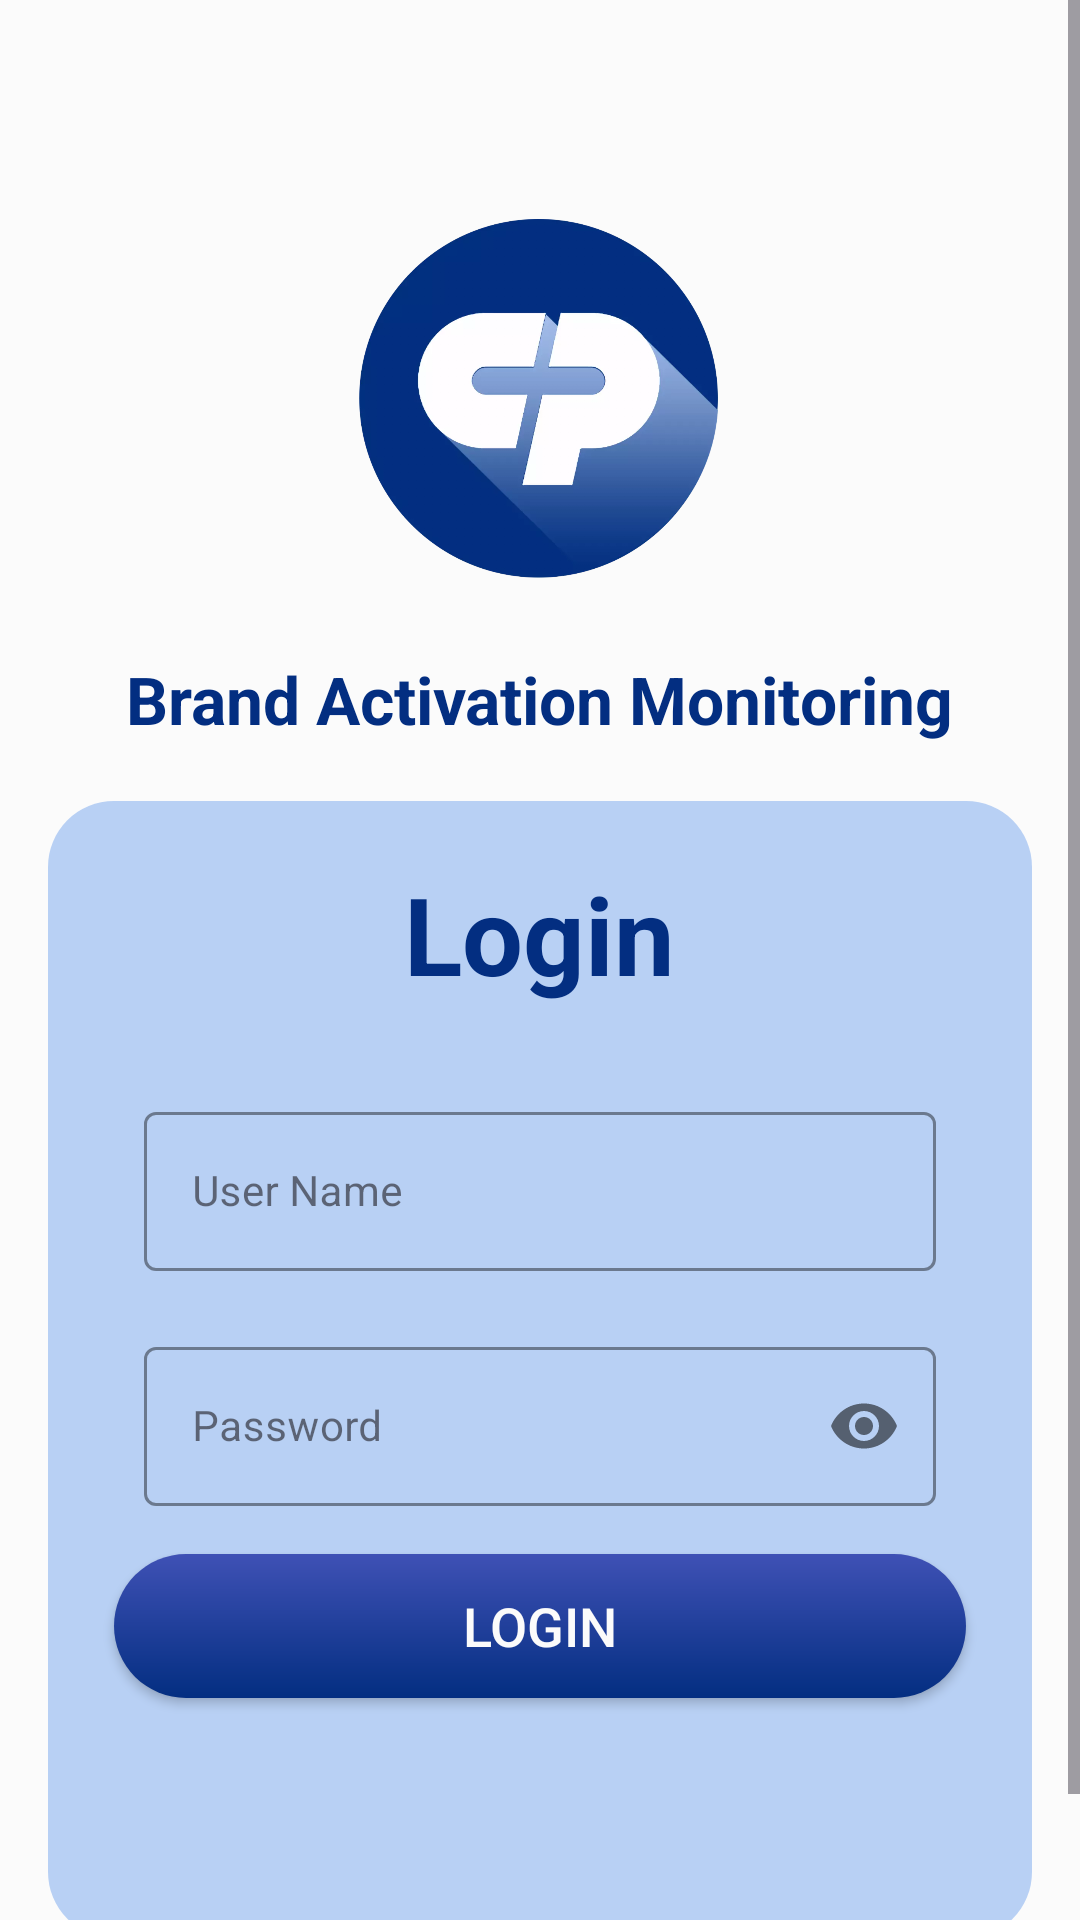

Reconstruct the res/layout file that produces this screen, plus the resources it refers to.
<!-- AndroidManifest.xml: application theme Theme.Bamp -->
<!-- res/layout/activity_login_page.xml -->
<?xml version="1.0" encoding="utf-8"?>
<ScrollView xmlns:android="http://schemas.android.com/apk/res/android"
    xmlns:app="http://schemas.android.com/apk/res-auto"
    xmlns:tools="http://schemas.android.com/tools"
    android:id="@+id/main"
    android:layout_width="match_parent"
    android:layout_height="match_parent"
    android:background="@color/white"
    tools:context=".LoginPage">

    <LinearLayout
        android:layout_width="match_parent"
        android:layout_height="wrap_content">

        <androidx.constraintlayout.widget.ConstraintLayout
            android:layout_width="match_parent"
            android:layout_height="wrap_content">






    <ImageView
        android:id="@+id/logo"
        android:layout_width="120dp"
        android:layout_height="120dp"
        android:scaleType="fitCenter"
        android:src="@drawable/img"
        android:layout_marginTop="5dp"
        android:transitionName="logo_image"
        app:layout_constraintBottom_toTopOf="@+id/linearLayout2"
        app:layout_constraintEnd_toEndOf="parent"
        app:layout_constraintHorizontal_bias="0.498"
        app:layout_constraintStart_toStartOf="parent"
        app:layout_constraintTop_toTopOf="@+id/guideline" />

    <TextView
        android:id="@+id/textView"
        android:layout_width="wrap_content"
        android:layout_height="wrap_content"
        android:layout_marginTop="8dp"
        android:layout_marginBottom="2dp"
        android:text="Brand Activation Monitoring"
        android:textColor="@color/colorSecondary"
        android:textSize="22dp"
        android:textStyle="bold"
        android:transitionName="logo_text"
        app:layout_constraintBottom_toTopOf="@+id/linearLayout2"
        app:layout_constraintEnd_toEndOf="@+id/logo"
        app:layout_constraintStart_toStartOf="@+id/logo"
        app:layout_constraintTop_toBottomOf="@+id/logo" />

    <LinearLayout
        android:id="@+id/linearLayout2"
        android:layout_width="match_parent"
        android:layout_height="wrap_content"
        android:layout_marginStart="16dp"
        android:layout_marginTop="35dp"
        android:layout_marginEnd="16dp"
        android:background="@drawable/linear_background"
        android:orientation="vertical"
        app:layout_constraintBottom_toBottomOf="parent"
        app:layout_constraintEnd_toEndOf="parent"
        app:layout_constraintHorizontal_bias="0.0"
        app:layout_constraintStart_toStartOf="parent"
        app:layout_constraintTop_toBottomOf="@+id/logo">

        <TextView
            android:layout_width="wrap_content"
            android:layout_height="wrap_content"
            android:layout_gravity="center"
            android:layout_marginTop="20dp"
            android:text="Login"
            android:textColor="@color/colorSecondary"
            android:textSize="36sp"
            android:textStyle="bold" />

        <com.google.android.material.textfield.TextInputLayout
            style="@style/Widget.MaterialComponents.TextInputLayout.OutlinedBox"
            android:layout_width="match_parent"
            android:layout_height="wrap_content"
            android:layout_marginStart="22dp"
            android:layout_marginTop="30dp"
            android:layout_marginEnd="22dp"
            android:background="@drawable/edit_text_background"
            android:hint="User Name"
            app:boxStrokeColor="@color/hintcolorinputfield"
            app:hintTextColor="@color/hintcolorinputfield"
            tools:layout_editor_absoluteX="-6dp"
            tools:layout_editor_absoluteY="310dp">

            <com.google.android.material.textfield.TextInputEditText
                android:id="@+id/editText_username"
                android:layout_width="match_parent"
                android:layout_height="wrap_content"
                android:layout_marginStart="10dp"
                android:layout_marginEnd="10dp"
                android:background="@drawable/edit_text_background"
                android:inputType="text"
                android:textSize="14sp" />


        </com.google.android.material.textfield.TextInputLayout>

        <com.google.android.material.textfield.TextInputLayout
            android:id="@+id/text_input_layout_password"
            style="@style/Widget.MaterialComponents.TextInputLayout.OutlinedBox"
            android:layout_width="match_parent"
            android:layout_height="wrap_content"
            android:layout_marginStart="22dp"
            android:layout_marginTop="20dp"
            android:layout_marginEnd="22dp"
            android:background="@drawable/edit_text_background"
            android:hint="Password"
            app:boxStrokeColor="@color/hintcolorinputfield"
            app:hintTextColor="@color/hintcolorinputfield"
            app:passwordToggleEnabled="true"
            tools:layout_editor_absoluteX="-6dp"
            tools:layout_editor_absoluteY="310dp">

            <com.google.android.material.textfield.TextInputEditText
                android:id="@+id/editText_password"
                android:layout_width="match_parent"
                android:layout_height="wrap_content"
                android:layout_marginStart="10dp"
                android:layout_marginTop="5dp"
                android:layout_marginEnd="10dp"
                android:background="@drawable/edit_text_background"
                android:inputType="textPassword"
                android:textSize="14sp" />


        </com.google.android.material.textfield.TextInputLayout>

        <Button
            android:id="@+id/btn_submit"
            android:layout_width="match_parent"
            android:layout_height="wrap_content"
            android:layout_marginStart="22dp"
            android:layout_marginTop="16dp"
            android:layout_marginEnd="22dp"
            android:layout_marginBottom="80dp"
            android:background="@drawable/button_login_background"
            android:text="Login"
            android:textColor="@color/white"
            android:textSize="18dp"
            app:backgroundTint="@null"
            app:layout_constraintEnd_toEndOf="parent"
            app:layout_constraintStart_toStartOf="parent"
            app:layout_constraintTop_toBottomOf="@+id/linearLayout" />


    </LinearLayout>

    <TextView
        android:id="@+id/textView_version_id"
        android:layout_width="wrap_content"
        android:layout_height="wrap_content"
        android:layout_gravity="center_horizontal"
        android:layout_marginTop="20dp"
        android:text="version"
        android:textColor="@color/colorSecondary"
        android:textSize="14sp"
        app:layout_constraintBottom_toBottomOf="parent"
        app:layout_constraintEnd_toEndOf="@+id/linearLayout2"
        app:layout_constraintHorizontal_bias="0.498"
        app:layout_constraintStart_toStartOf="@+id/linearLayout2"
        app:layout_constraintTop_toBottomOf="@+id/linearLayout2"
        app:layout_constraintVertical_bias="0.809" />

    <androidx.constraintlayout.widget.Guideline
        android:id="@+id/guideline"
        android:layout_width="wrap_content"
        android:layout_height="wrap_content"
        android:orientation="horizontal"
        app:layout_constraintGuide_begin="29dp" />

        </androidx.constraintlayout.widget.ConstraintLayout>


    </LinearLayout>
</ScrollView>
<!-- resources referenced by this layout -->
<resources>
  <color name="colorSecondary">#032E81</color>
  <color name="hintcolorinputfield">#3C3A3A</color>
  <color name="white">#FBFBFB</color>
  <!-- drawable button_login_background (drawable) -->
  <?xml version="1.0" encoding="utf-8"?>
  <shape xmlns:android="http://schemas.android.com/apk/res/android">
      <gradient android:startColor="@color/colorPrimary" android:angle="300"
          android:endColor="@color/colorSecondary"
          android:type="linear"/>
      <corners android:radius="50dp"/>
  </shape>
  <!-- drawable img: png bitmap (drawable, 190200 bytes) -->
  <!-- drawable linear_background (drawable) -->
  <?xml version="1.0" encoding="utf-8"?>
  <selector android:shape="rectangle" xmlns:android="http://schemas.android.com/apk/res/android">
      <item >
          <shape android:shape="rectangle">
              <solid android:color="#C8A6C5F2"/>
              <stroke android:color="@color/white"/>
              <corners android:radius="22dp"/>
          </shape>
      </item>
  
  </selector>
  <style name="Theme.Bamp" parent="Base.Theme.Bamp" />
  <color name="colorPrimary">#3F51B5</color>
  <style name="Base.Theme.Bamp" parent="Theme.Material3.Light.NoActionBar">
  
          <item name="colorPrimary">@color/colorPrimary</item>
          <item name="android:windowContentTransitions">true</item>
      </style>
</resources>
